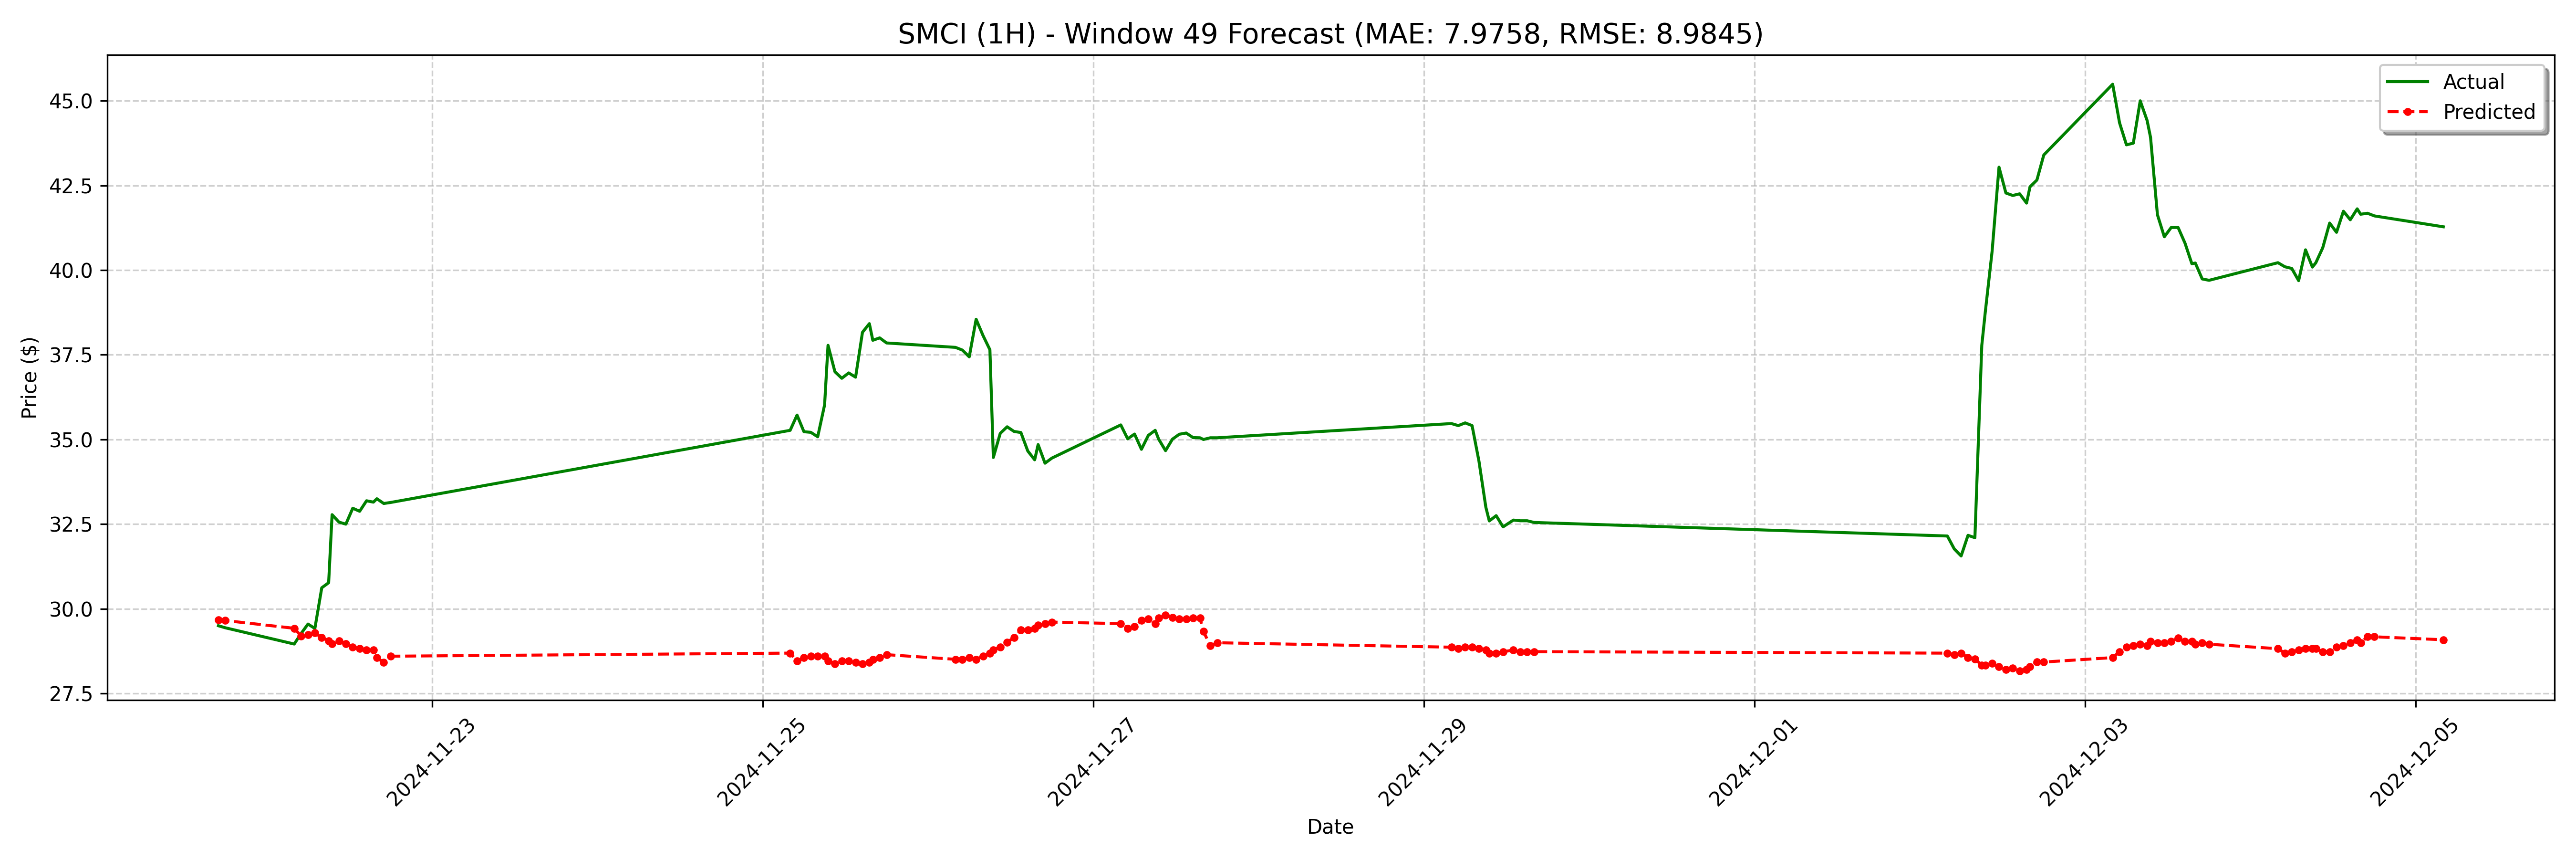

Values plotted in this chart, from the file beside it:
date, actual, forecast
2024-11-21 17:00:00-05:00, 29.5, 29.68
2024-11-21 18:00:00-05:00, 29.44, 29.65
2024-11-22 04:00:00-05:00, 28.96, 29.42
2024-11-22 05:00:00-05:00, 29.27, 29.2
2024-11-22 06:00:00-05:00, 29.55, 29.24
2024-11-22 07:00:00-05:00, 29.42, 29.29
2024-11-22 08:00:00-05:00, 30.62, 29.15
2024-11-22 09:00:00-05:00, 30.77, 29.06
2024-11-22 09:30:00-05:00, 32.78, 28.97
2024-11-22 10:30:00-05:00, 32.56, 29.06
2024-11-22 11:30:00-05:00, 32.5, 28.97
2024-11-22 12:30:00-05:00, 32.97, 28.88
2024-11-22 13:30:00-05:00, 32.88, 28.83
2024-11-22 14:30:00-05:00, 33.19, 28.78
2024-11-22 15:30:00-05:00, 33.15, 28.78
2024-11-22 16:00:00-05:00, 33.25, 28.55
2024-11-22 17:00:00-05:00, 33.11, 28.42
2024-11-22 18:00:00-05:00, 33.14, 28.6
2024-11-25 04:00:00-05:00, 35.27, 28.69
2024-11-25 05:00:00-05:00, 35.72, 28.46
2024-11-25 06:00:00-05:00, 35.23, 28.55
2024-11-25 07:00:00-05:00, 35.21, 28.6
2024-11-25 08:00:00-05:00, 35.08, 28.6
2024-11-25 09:00:00-05:00, 36.02, 28.6
2024-11-25 09:30:00-05:00, 37.78, 28.46
2024-11-25 10:30:00-05:00, 37.0, 28.37
2024-11-25 11:30:00-05:00, 36.81, 28.46
2024-11-25 12:30:00-05:00, 36.97, 28.46
2024-11-25 13:30:00-05:00, 36.84, 28.42
2024-11-25 14:30:00-05:00, 38.16, 28.37
2024-11-25 15:30:00-05:00, 38.42, 28.42
2024-11-25 16:00:00-05:00, 37.93, 28.51
2024-11-25 17:00:00-05:00, 38.0, 28.55
2024-11-25 18:00:00-05:00, 37.85, 28.65
2024-11-26 04:00:00-05:00, 37.72, 28.51
2024-11-26 05:00:00-05:00, 37.64, 28.51
2024-11-26 06:00:00-05:00, 37.44, 28.55
2024-11-26 07:00:00-05:00, 38.55, 28.51
2024-11-26 08:00:00-05:00, 38.07, 28.6
2024-11-26 09:00:00-05:00, 37.65, 28.69
2024-11-26 09:30:00-05:00, 34.47, 28.78
2024-11-26 10:30:00-05:00, 35.18, 28.88
2024-11-26 11:30:00-05:00, 35.38, 29.01
2024-11-26 12:30:00-05:00, 35.24, 29.15
2024-11-26 13:30:00-05:00, 35.2, 29.38
2024-11-26 14:30:00-05:00, 34.66, 29.38
2024-11-26 15:30:00-05:00, 34.4, 29.42
2024-11-26 16:00:00-05:00, 34.85, 29.52
2024-11-26 17:00:00-05:00, 34.3, 29.56
2024-11-26 18:00:00-05:00, 34.45, 29.61
2024-11-27 04:00:00-05:00, 35.43, 29.56
2024-11-27 05:00:00-05:00, 35.02, 29.42
2024-11-27 06:00:00-05:00, 35.16, 29.47
2024-11-27 07:00:00-05:00, 34.71, 29.65
2024-11-27 08:00:00-05:00, 35.12, 29.7
2024-11-27 09:00:00-05:00, 35.27, 29.56
2024-11-27 09:30:00-05:00, 35.01, 29.72
2024-11-27 10:30:00-05:00, 34.67, 29.81
2024-11-27 11:30:00-05:00, 35.01, 29.75
2024-11-27 12:30:00-05:00, 35.16, 29.7
... 68 more rows
